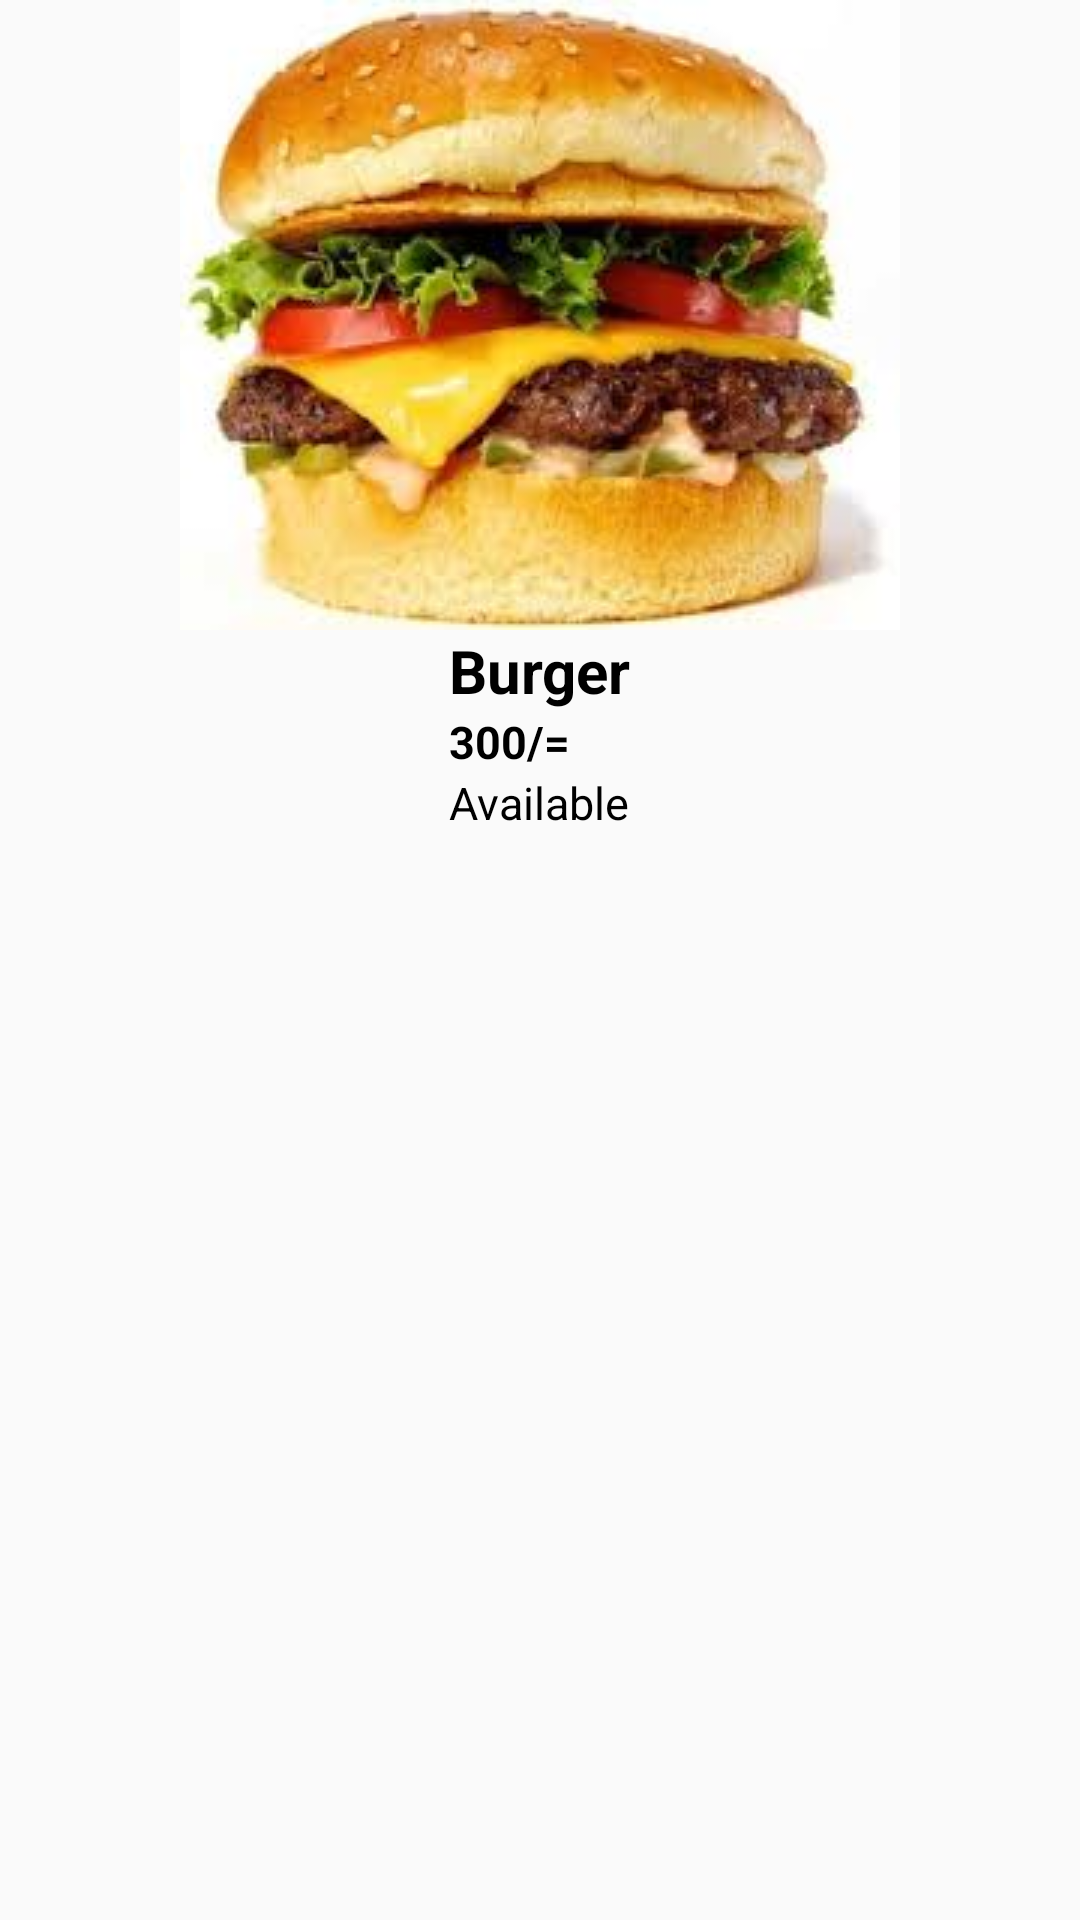

Android layout source for this screen:
<!-- AndroidManifest.xml: application theme AppTheme -->
<!-- res/layout/activity_product.xml -->
<?xml version="1.0" encoding="utf-8"?>
<RelativeLayout xmlns:android="http://schemas.android.com/apk/res/android"
    xmlns:app="http://schemas.android.com/apk/res-auto"
    xmlns:tools="http://schemas.android.com/tools"
    android:layout_width="match_parent"
    android:layout_height="match_parent"
    android:layout_margin="8dp"
    tools:context=".ProductActivity">
    <ImageView
        android:id="@+id/imageid"
        android:layout_width="wrap_content"
        android:layout_height="wrap_content"
        android:contentDescription="@string/lunch"
        android:src="@drawable/barger"
        android:layout_centerHorizontal="true"/>
    <LinearLayout
        android:layout_centerHorizontal="true"
        android:layout_below="@+id/imageid"
        android:layout_width="wrap_content"
        android:orientation="vertical"
        android:layout_height="wrap_content">
        <TextView
            android:id="@+id/title"
            style="@style/textStyle"
            android:textSize="20sp"
            android:textStyle="bold"
            android:text="@string/title_food"/>

        <TextView
            android:id="@+id/cost"
            style="@style/textStyle"
            android:textSize="15sp"
            android:text="@string/cost_food"
            android:textStyle="bold" />
        <TextView
            android:id="@+id/availability"
            style="@style/textStyle"
            android:textSize="15sp"
            android:text="@string/availability_food"/>
    </LinearLayout>

</RelativeLayout>
<!-- resources referenced by this layout -->
<resources>
  <!-- drawable barger: jpeg bitmap (drawable, 9077 bytes) -->
  <string name="availability_food">Available</string>
  <string name="cost_food">300/=</string>
  <string name="lunch">Lunch</string>
  <string name="title_food">Burger</string>
  <style name="textStyle">
          <item name="android:layout_height">wrap_content</item>
          <item name="android:layout_width">wrap_content</item>
          <item name="android:textColor">#000</item>
      </style>
  <style name="AppTheme" parent="Theme.AppCompat.Light.DarkActionBar">
          
          <item name="colorPrimary">@color/colorPrimary</item>
          <item name="colorPrimaryDark">@color/colorPrimaryDark</item>
          <item name="colorAccent">@color/colorAccent</item>
      </style>
  <color name="colorPrimary">#008577</color>
  <color name="colorPrimaryDark">#00574B</color>
  <color name="colorAccent">#D81B60</color>
</resources>
